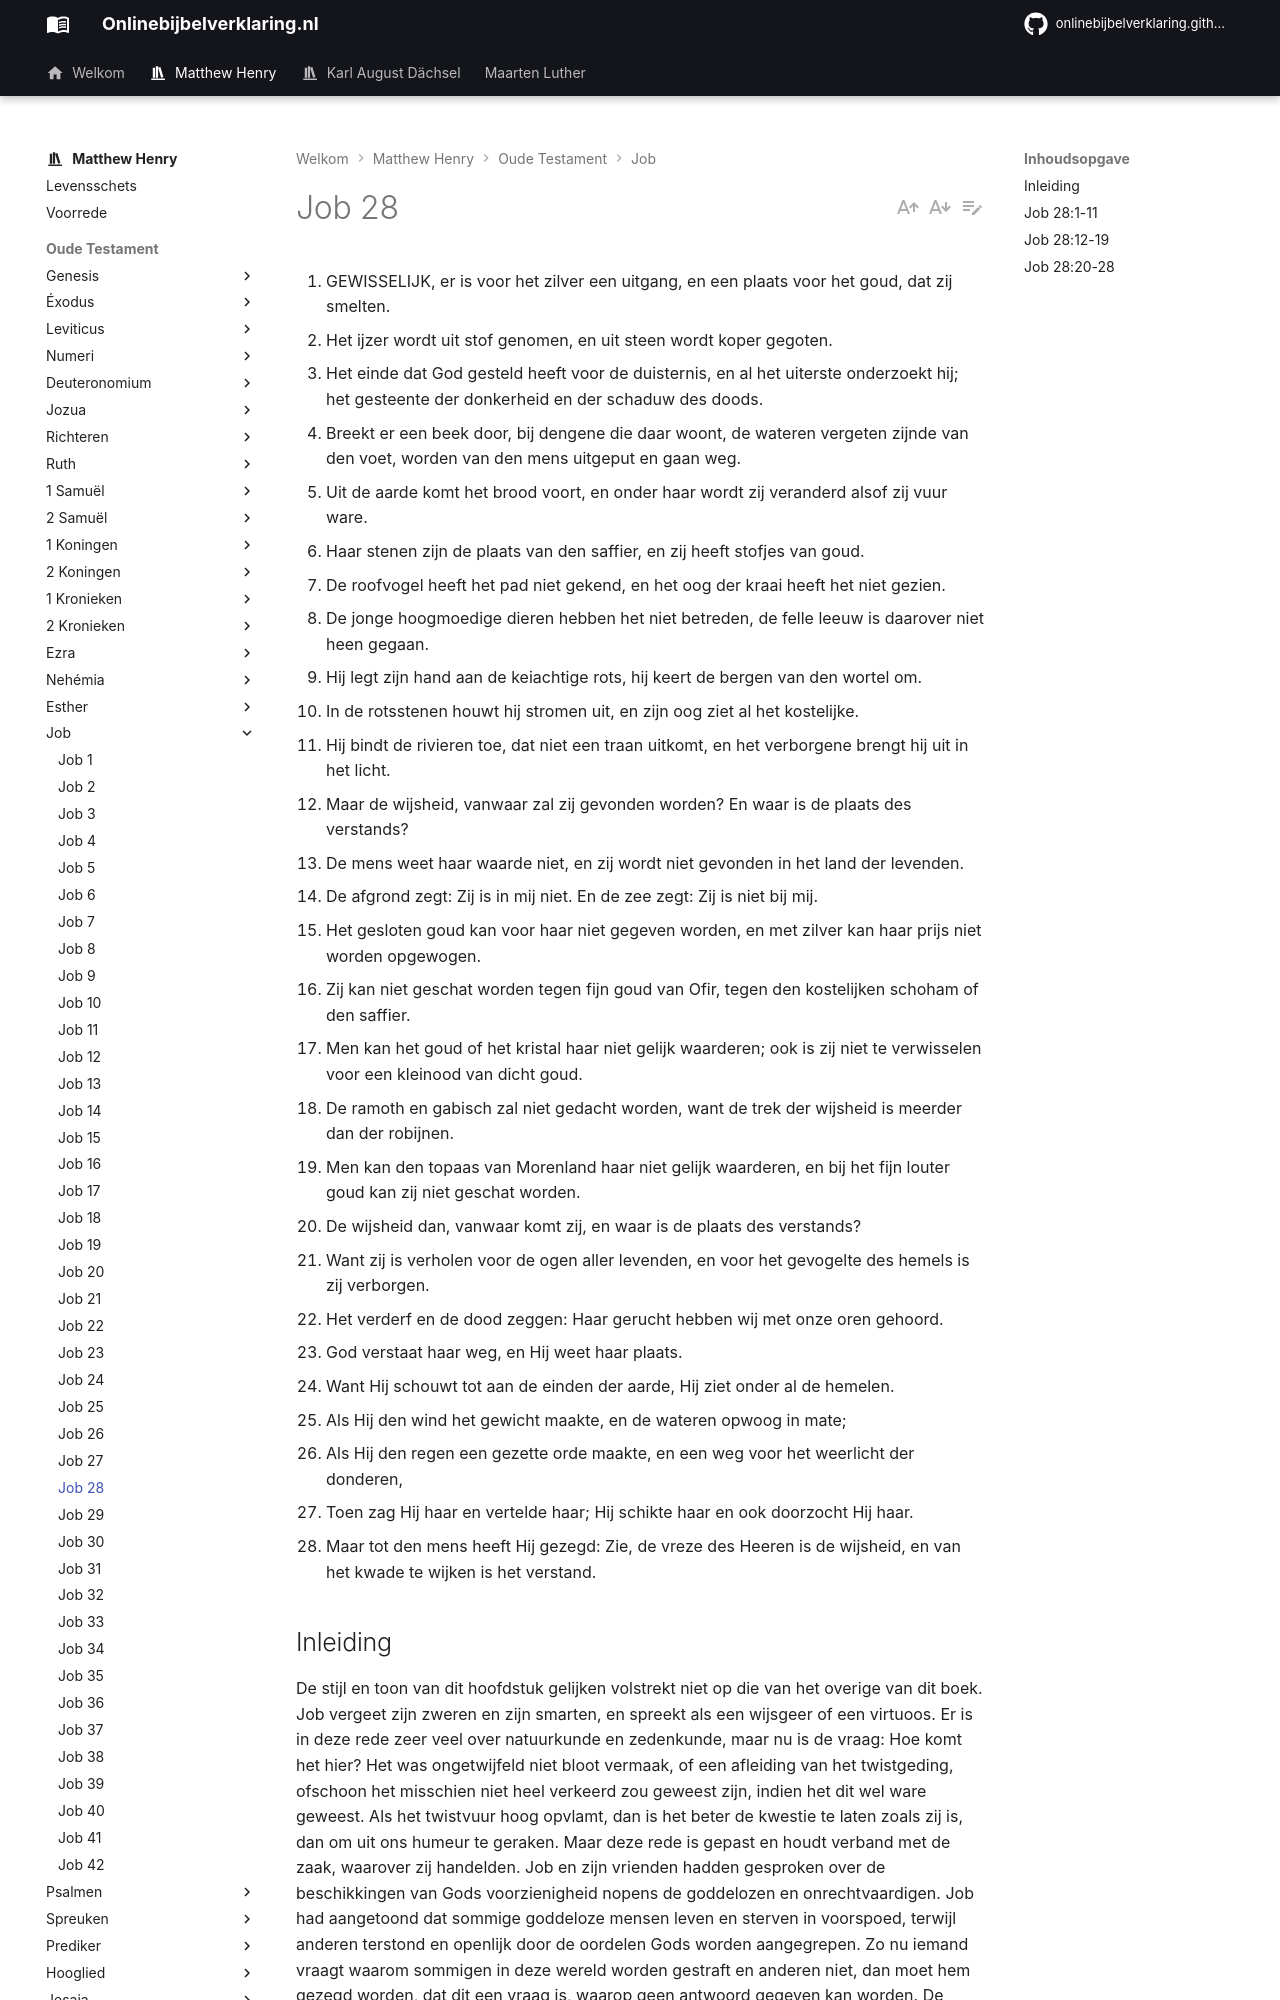

repository: onlinebijbelverklaring/onlinebijbelverklaring.github.io · page: matthewhenry/Job/Job28/index.html · generator: mkdocs

1. GEWISSELIJK, er is voor het zilver een uitgang, en een plaats voor het goud, dat zij smelten.
2. Het ijzer wordt uit stof genomen, en uit steen wordt koper gegoten.
3. Het einde dat God gesteld heeft voor de duisternis, en al het uiterste onderzoekt hij; het gesteente der donkerheid en der schaduw des doods.
4. Breekt er een beek door, bij dengene die daar woont, de wateren vergeten zijnde van den voet, worden van den mens uitgeput en gaan weg.
5. Uit de aarde komt het brood voort, en onder haar wordt zij veranderd alsof zij vuur ware.
6. Haar stenen zijn de plaats van den saffier, en zij heeft stofjes van goud.
7. De roofvogel heeft het pad niet gekend, en het oog der kraai heeft het niet gezien.
8. De jonge hoogmoedige dieren hebben het niet betreden, de felle leeuw is daarover niet heen gegaan.
9. Hij legt zijn hand aan de keiachtige rots, hij keert de bergen van den wortel om.
10. In de rotsstenen houwt hij stromen uit, en zijn oog ziet al het kostelijke.
11. Hij bindt de rivieren toe, dat niet een traan uitkomt, en het verborgene brengt hij uit in het licht.
12. Maar de wijsheid, vanwaar zal zij gevonden worden? En waar is de plaats des verstands?
13. De mens weet haar waarde niet, en zij wordt niet gevonden in het land der levenden.
14. De afgrond zegt: Zij is in mij niet. En de zee zegt: Zij is niet bij mij.
15. Het gesloten goud kan voor haar niet gegeven worden, en met zilver kan haar prijs niet worden opgewogen.
16. Zij kan niet geschat worden tegen fijn goud van Ofir, tegen den kostelijken schoham of den saffier.
17. Men kan het goud of het kristal haar niet gelijk waarderen; ook is zij niet te verwisselen voor een kleinood van dicht goud.
18. De ramoth en gabisch zal niet gedacht worden, want de trek der wijsheid is meerder dan der robijnen.
19. Men kan den topaas van Morenland haar niet gelijk waarderen, en bij het fijn louter goud kan zij niet geschat worden.
20. De wijsheid dan, vanwaar komt zij, en waar is de plaats des verstands?
21. Want zij is verholen voor de ogen aller levenden, en voor het gevogelte des hemels is zij verborgen.
22. Het verderf en de dood zeggen: Haar gerucht hebben wij met onze oren gehoord.
23. God verstaat haar weg, en Hij weet haar plaats.
24. Want Hij schouwt tot aan de einden der aarde, Hij ziet onder al de hemelen.
25. Als Hij den wind het gewicht maakte, en de wateren opwoog in mate;
26. Als Hij den regen een gezette orde maakte, en een weg voor het weerlicht der donderen,
27. Toen zag Hij haar en vertelde haar; Hij schikte haar en ook doorzocht Hij haar.
28. Maar tot den mens heeft Hij gezegd: Zie, de vreze des Heeren is de wijsheid, en van het kwade te wijken is het verstand.

## Inleiding

De stijl en toon van dit hoofdstuk gelijken volstrekt niet op die van het overige van dit boek. Job vergeet zijn zweren en zijn smarten, en spreekt als een wijsgeer of een virtuoos. Er is in deze rede zeer veel over natuurkunde en zedenkunde, maar nu is de vraag: Hoe komt het hier? Het was ongetwijfeld niet bloot vermaak, of een afleiding van het twistgeding, ofschoon het misschien niet heel verkeerd zou geweest zijn, indien het dit wel ware geweest. Als het twistvuur hoog opvlamt, dan is het beter de kwestie te laten zoals zij is, dan om uit ons humeur te geraken. Maar deze rede is gepast en houdt verband met de zaak, waarover zij handelden.
Job en zijn vrienden hadden gesproken over de beschikkingen van Gods voorzienigheid nopens de goddelozen en onrechtvaardigen.
Job had aangetoond dat sommige goddeloze mensen leven en sterven in voorspoed, terwijl anderen terstond en openlijk door de oordelen Gods worden aangegrepen. Zo nu iemand vraagt waarom sommigen in deze wereld worden gestraft en anderen niet, dan moet hem gezegd worden, dat dit een vraag is, waarop geen antwoord gegeven kan worden. De kennis van de redenen van staat in Gods regering van de wereld is ons onthouden, en wij moeten er noch aanspraak op maken noch er naar haken. Zofar heeft gewenst dat God Job de verborgenheden van de wijsheid zou bekendmaken, Hoofdstuk 11:6. 
Nee, zegt Job, de verborgen dingen zijn niet voor ons, maar de geopenbaarde, Deuteronomium 29:29. En hier toont hij aan:

I. Betreffende wereldlijke rijkdom, hoe vlijtig de kinderen van de mensen die zoeken en najagen, welke moeite zij doen, welke bedenkselen zij hebben, en aan welke gevaren zij zich blootstellen om trein te verkrijgen, vers 1-11.  
II. Betreffende wijsheid, vers 12. In het algemeen: zij is van onschatbare waardij, vers 15-19. De plaats ervan is zeer verborgen, vers 14, 20, 22.   
In het bijzonder: Er is een wijsheid, die verborgen is In God, vers 23-27, en er is een wijsheid, die aan de kinderen van de mensen is geopenbaard, vers 28. Ons vragen naar de eerste moet beteugeld, naar de laatste aangemoedigd worden, want deze is het die ons aangaat en voor ons is.
